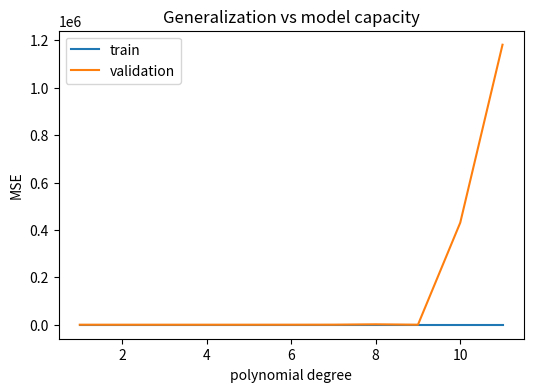
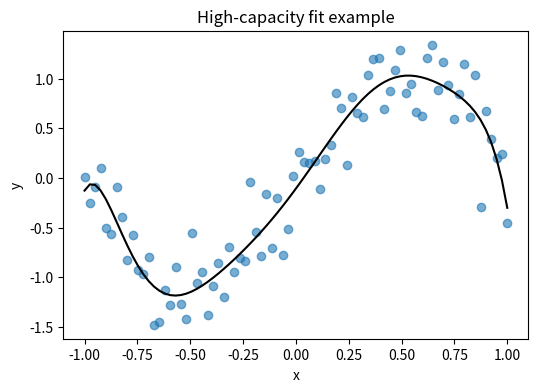

Generate these figures, in order, with matplotlib:
import numpy as np
import matplotlib.pyplot as plt

np.random.seed(42)

def make_data(n=80):
    x = np.linspace(-1, 1, n)
    y = np.sin(3 * x) + 0.3 * np.random.randn(n)
    return x, y

x, y = make_data()

def poly_features(x, degree):
    return np.vstack([x**d for d in range(degree+1)]).T

def fit_poly(x, y, degree):
    X = poly_features(x, degree)
    theta = np.linalg.pinv(X.T @ X) @ X.T @ y
    return theta


degrees = range(1, 12)
train_err = []
val_err = []
split = 60
x_train, y_train = x[:split], y[:split]
x_val, y_val = x[split:], y[split:]
for d in degrees:
    theta = fit_poly(x_train, y_train, d)
    train_err.append(np.mean((poly_features(x_train, d) @ theta - y_train)**2))
    val_err.append(np.mean((poly_features(x_val, d) @ theta - y_val)**2))


plt.figure(figsize=(6,4))
plt.plot(list(degrees), train_err, label="train")
plt.plot(list(degrees), val_err, label="validation")
plt.title("Generalization vs model capacity")
plt.xlabel("polynomial degree")
plt.ylabel("MSE")
plt.legend()
plt.show()

plt.figure(figsize=(6,4))
plt.scatter(x, y, alpha=0.6)
theta = fit_poly(x, y, 9)
plt.plot(x, poly_features(x, 9) @ theta, color="black")
plt.title("High-capacity fit example")
plt.xlabel("x")
plt.ylabel("y")
plt.show()
